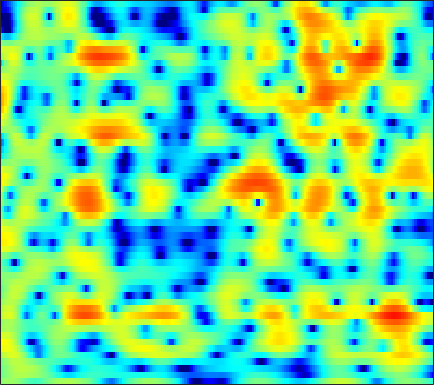

The table this chart was drawn from, first rows:
0.21712, 0.51052, 0.78127, 0.95661, 1.0126, 0.98755, 0.8618, 0.70265, 0.39532, -0.020923, -0.48168, -0.85075, -1.3576, -1.8323, -2.1258, -2.3972, -2.4573, -2.3676, -2.087, -1.6569, -1.1813, -0.79409, -0.30469, 0.13269
-1.124, -0.6018, 0.01273, 0.5152, 0.8249, 1.164, 1.411, 1.544, 1.656, 1.698, 1.685, 1.637, 1.529, 1.385, 1.256, 1.059, 0.8296, 0.6407, 0.3619, 0.04255, -0.3208, -0.6302, -1.094, -1.627
-1.125, -0.546, 0.1281, 0.7008, 1.065, 1.458, 1.767, 1.94, 2.09, 2.163, 2.161, 2.118, 2.003, 1.828, 1.665, 1.404, 1.091, 0.8205, 0.4121, -0.06558, -0.6147, -1.091, -1.81, -2.677
-0.6253, -0.009043, 0.7048, 1.281, 1.625, 1.965, 2.159, 2.216, 2.178, 2.017, 1.762, 1.502, 1.102, 0.6512, 0.3014, -0.1425, -0.5681, -0.837, -1.12, -1.323, -1.485, -1.591, -1.726, -1.893
1.007, 1.807, 2.601, 3.122, 3.356, 3.472, 3.37, 3.15, 2.678, 1.994, 1.087, 0.2443, -1.109, -2.806, -4.298, -6.588, -8.929, -10.03, -9.52, -7.609, -5.657, -4.413, -3.062, -2.068
3.618, 3.854, 4.031, 4.028, 3.899, 3.536, 2.973, 2.409, 1.483, 0.3354, -1.026, -2.155, -3.794, -5.518, -6.808, -8.468, -9.716, -10.07, -9.397, -7.833, -6.026, -4.781, -3.316, -2.146
4.638, 4.6, 4.424, 4.092, 3.726, 3.053, 2.153, 1.301, -0.1053, -1.901, -4.149, -6.226, -9.745, -14.41, -17.61, -15.8, -11.91, -9.64, -7.31, -5.466, -3.866, -2.874, -1.752, -0.8406
3.18, 3.192, 3.097, 2.861, 2.579, 2.06, 1.359, 0.7137, -0.3064, -1.494, -2.826, -3.892, -5.268, -6.369, -6.769, -6.647, -5.975, -5.201, -4.103, -3.062, -2.09, -1.43, -0.646, 0.00383
0.9127, 1.155, 1.341, 1.366, 1.283, 1.046, 0.6827, 0.3358, -0.1994, -0.7693, -1.354, -1.751, -2.198, -2.49, -2.63, -2.657, -2.519, -2.343, -2.023, -1.646, -1.22, -0.9358, -0.5112, -0.0944
0.04406, 0.6473, 1.201, 1.476, 1.503, 1.339, 0.9479, 0.5376, -0.138, -0.8889, -1.611, -2.039, -2.433, -2.54, -2.454, -2.213, -1.93, -1.682, -1.438, -1.293, -1.238, -1.243, -1.265, -1.233
1.524, 2.39, 3.133, 3.462, 3.445, 3.081, 2.287, 1.39, -0.307, -2.662, -5.877, -8.731, -10.8, -8.255, -5.979, -3.644, -2.098, -1.348, -0.8033, -0.6803, -1.032, -1.734, -3.305, -6.079
1.49, 2.065, 2.593, 2.842, 2.812, 2.477, 1.783, 1.014, -0.3472, -2.074, -4.032, -5.36, -6.251, -5.902, -5.203, -4.25, -3.418, -2.93, -2.459, -2.203, -2.168, -2.239, -2.56, -2.948
0.3419, 0.8948, 1.506, 1.911, 2.066, 2.061, 1.812, 1.482, 0.8461, 0.04265, -0.8839, -1.621, -2.636, -3.643, -4.461, -5.488, -6.417, -6.84, -6.734, -5.923, -4.757, -3.841, -2.68, -1.614
-1.348, -0.2431, 0.9194, 1.747, 2.175, 2.514, 2.606, 2.517, 2.205, 1.673, 0.9132, 0.1875, -1.06, -2.696, -4.281, -7.148, -11.63, -17.29, -18.58, -11.11, -6.985, -4.902, -2.906, -1.416
-2.041, -0.8546, 0.3786, 1.28, 1.786, 2.249, 2.499, 2.558, 2.481, 2.231, 1.811, 1.379, 0.6645, -0.1973, -0.9158, -1.919, -2.811, -3.292, -3.524, -3.286, -2.787, -2.349, -1.802, -1.393
-0.5152, -0.04118, 0.5206, 0.9997, 1.295, 1.605, 1.825, 1.94, 2.022, 2.023, 1.949, 1.845, 1.648, 1.385, 1.151, 0.823, 0.4951, 0.2554, -0.04715, -0.3493, -0.68, -0.9785, -1.488, -2.187
0.1917, 0.2161, 0.229, 0.2275, 0.2251, 0.2603, 0.3709, 0.5099, 0.7666, 1.069, 1.382, 1.599, 1.83, 1.984, 2.043, 2.05, 1.959, 1.834, 1.575, 1.207, 0.7025, 0.2073, -0.6553, -1.806
-0.5753, -0.8992, -1.518, -2.347, -3.043, -3.851, -4.161, -3.876, -2.944, -1.725, -0.5474, 0.2122, 1.041, 1.671, 2.015, 2.312, 2.456, 2.469, 2.376, 2.162, 1.83, 1.506, 0.974, 0.3317
-1.392, -1.775, -2.845, -4.74, -6.985, -12.23, -30.3, -16.42, -8.566, -4.722, -2.336, -1.073, 0.1421, 0.9666, 1.398, 1.781, 1.992, 2.058, 2.05, 1.938, 1.762, 1.605, 1.383, 1.183
0.3574, 0.3889, 0.04121, -0.659, -1.335, -2.21, -2.697, -2.646, -2.099, -1.332, -0.6127, -0.1897, 0.2208, 0.4563, 0.5532, 0.6008, 0.5768, 0.522, 0.379, 0.1762, -0.08059, -0.2975, -0.5413, -0.666
3.59, 3.69, 3.644, 3.422, 3.176, 2.785, 2.362, 2.031, 1.567, 1.039, 0.399, -0.1707, -1.034, -1.919, -2.509, -3.056, -3.276, -3.316, -3.368, -3.615, -4.238, -5.004, -6.381, -7.799
5.237, 5.234, 5.123, 4.887, 4.629, 4.164, 3.554, 2.99, 2.052, 0.8455, -0.7251, -2.227, -4.878, -8.645, -12.6, -16.57, -12.81, -10.13, -8.051, -7.249, -7.455, -8.228, -10.28, -13.51
5.067, 5.008, 4.845, 4.584, 4.319, 3.862, 3.274, 2.726, 1.834, 0.7064, -0.7034, -1.973, -3.966, -6.241, -7.851, -9.051, -8.703, -7.932, -6.955, -6.318, -6.054, -6.053, -6.197, -6.311
4.048, 3.915, 3.694, 3.444, 3.241, 2.954, 2.62, 2.323, 1.847, 1.266, 0.5724, -0.01484, -0.8468, -1.657, -2.196, -2.746, -3.108, -3.271, -3.392, -3.471, -3.566, -3.674, -3.83, -3.999
2.691, 2.237, 1.714, 1.399, 1.329, 1.424, 1.625, 1.787, 1.939, 1.972, 1.879, 1.722, 1.419, 1.045, 0.7332, 0.2855, -0.1589, -0.4774, -0.8773, -1.248, -1.597, -1.854, -2.223, -2.672
0.5253, -1.29, -3.759, -4.852, -4.053, -2.073, -0.2156, 0.8918, 1.995, 2.718, 3.135, 3.264, 3.225, 2.954, 2.621, 2.026, 1.318, 0.7568, 0.03216, -0.5651, -0.9523, -1.107, -1.219, -1.352
-0.1155, -2.705, -6.875, -9.132, -7.223, -3.88, -1.323, 0.117, 1.561, 2.574, 3.188, 3.42, 3.416, 3.051, 2.527, 1.495, 0.01286, -1.43, -3.693, -5.771, -6.206, -5.256, -3.473, -1.939
1.385, -0.07527, -1.812, -2.966, -3.279, -2.957, -1.998, -1.105, 0.07373, 1.069, 1.765, 2.066, 2.149, 1.86, 1.369, 0.2832, -1.4, -3.167, -6.459, -10.71, -11.44, -8.566, -5.124, -2.705
1.742, -0.3535, -3.845, -8.373, -11.44, -9.664, -5.795, -3.627, -1.536, -0.1097, 0.8556, 1.31, 1.641, 1.671, 1.509, 1.066, 0.4063, -0.1629, -0.9647, -1.603, -1.873, -1.802, -1.458, -0.9752
3.795, 2.055, -0.6027, -3.329, -4.697, -4.647, -3.228, -2.112, -0.9206, -0.1105, 0.4201, 0.6999, 0.9811, 1.188, 1.308, 1.437, 1.473, 1.421, 1.264, 0.9974, 0.6184, 0.2475, -0.3872, -1.261
5.686, 4.772, 3.551, 2.436, 1.712, 0.9472, 0.338, -0.07865, -0.6896, -1.419, -2.224, -2.708, -2.944, -2.506, -1.849, -0.8669, -0.00284, 0.4687, 0.8551, 0.9294, 0.6603, 0.2019, -0.8235, -2.465
5.482, 4.945, 4.201, 3.423, 2.808, 1.916, 0.8674, -0.09202, -1.735, -4.044, -7.596, -12.03, -22.06, -11.97, -7.575, -4.112, -1.967, -0.8745, 0.05352, 0.5192, 0.5988, 0.4314, -0.06657, -0.8223
3.306, 3.098, 2.807, 2.456, 2.136, 1.592, 0.8833, 0.2068, -0.9065, -2.275, -3.799, -4.83, -5.486, -4.891, -3.887, -2.428, -1.165, -0.414, 0.2942, 0.6994, 0.85, 0.8186, 0.6261, 0.3004
-0.7349, -0.3598, 0.1197, 0.5036, 0.6966, 0.8206, 0.795, 0.6834, 0.4328, 0.1189, -0.1843, -0.352, -0.4265, -0.31, -0.1237, 0.2122, 0.5736, 0.8024, 1.021, 1.109, 1.052, 0.918, 0.6278, 0.2383
-6.214, -4.552, -2.837, -1.527, -0.7582, 0.04095, 0.6044, 0.9072, 1.171, 1.316, 1.39, 1.422, 1.464, 1.517, 1.562, 1.631, 1.672, 1.666, 1.588, 1.407, 1.091, 0.7615, 0.198, -0.4804
-7.727, -6.167, -4.212, -2.489, -1.37, -0.1416, 0.7789, 1.281, 1.738, 1.993, 2.101, 2.12, 2.098, 2.074, 2.082, 2.103, 2.113, 2.095, 1.973, 1.688, 1.19, 0.6446, -0.3324, -1.616
-10.46, -8.612, -5.21, -2.407, -0.7986, 0.7539, 1.788, 2.258, 2.549, 2.512, 2.215, 1.883, 1.413, 1.083, 1.022, 1.215, 1.629, 1.961, 2.285, 2.341, 2.035, 1.514, 0.3269, -1.598
-6.826, -5.442, -2.696, -0.4898, 0.7118, 1.776, 2.314, 2.414, 2.144, 1.395, 0.1083, -1.289, -3.778, -6.587, -7.361, -5.157, -2.265, -0.5675, 1.04, 2.022, 2.451, 2.451, 2.041, 1.222
1.183, 0.9308, 0.8538, 0.9011, 0.9081, 0.8249, 0.5376, 0.1742, -0.5434, -1.582, -3.049, -4.502, -7.005, -9.791, -10.52, -8.168, -5.075, -3.224, -1.375, -0.07945, 0.7763, 1.18, 1.475, 1.554
3.466, 2.854, 2.028, 1.167, 0.4806, -0.4586, -1.4, -2.087, -2.93, -3.646, -4.264, -4.65, -5.01, -5.082, -4.916, -4.332, -3.471, -2.754, -1.79, -0.9412, -0.2327, 0.2029, 0.6809, 1.033
5.28, 4.39, 3.005, 1.379, 0.002461, -2.049, -4.159, -5.582, -6.807, -6.991, -6.428, -5.859, -5.096, -4.37, -3.841, -3.185, -2.591, -2.175, -1.634, -1.133, -0.6632, -0.316, 0.1447, 0.6145
7.239, 6.172, 4.423, 2.225, 0.2014, -3.223, -8.075, -13.86, -35.28, -14.46, -9.619, -7.552, -5.712, -4.472, -3.763, -3.091, -2.663, -2.475, -2.427, -2.464, -2.427, -2.238, -1.717, -0.9172
8.326, 7.319, 5.678, 3.659, 1.91, -0.7347, -3.572, -5.569, -7.518, -8.29, -8.064, -7.551, -6.588, -5.564, -4.926, -4.328, -4.152, -4.387, -5.3, -7.027, -9.479, -10.8, -9.133, -5.833
8.24, 7.408, 6.05, 4.417, 3.01, 0.9125, -1.462, -3.411, -6.257, -9.52, -12.7, -13.44, -11.31, -8.629, -7.106, -5.763, -5.2, -5.289, -6.026, -7.658, -10.09, -11.39, -9.845, -6.574
7.228, 6.585, 5.541, 4.279, 3.166, 1.462, -0.5535, -2.318, -5.092, -8.517, -12.1, -13.07, -10.8, -8.082, -6.55, -5.129, -4.271, -3.906, -3.733, -3.754, -3.781, -3.66, -3.231, -2.601
5.404, 4.977, 4.298, 3.479, 2.773, 1.698, 0.5022, -0.4624, -1.774, -2.968, -3.877, -4.259, -4.336, -4.02, -3.66, -3.161, -2.713, -2.415, -2.123, -1.88, -1.652, -1.493, -1.266, -1.036
3.12, 2.948, 2.711, 2.421, 2.151, 1.689, 1.124, 0.6465, -0.02787, -0.666, -1.216, -1.528, -1.815, -1.949, -1.944, -1.839, -1.666, -1.533, -1.327, -1.136, -0.9589, -0.8394, -0.6999, -0.5589
-0.2402, 0.1967, 0.8989, 1.48, 1.745, 1.871, 1.729, 1.478, 0.9852, 0.358, -0.3009, -0.7656, -1.259, -1.554, -1.632, -1.564, -1.379, -1.23, -1.04, -0.9097, -0.8375, -0.7797, -0.6859, -0.5595
-7.112, -3.084, -0.009692, 1.752, 2.517, 3.031, 3.046, 2.777, 2.069, 0.9655, -0.5062, -1.766, -3.283, -3.986, -3.782, -2.885, -1.942, -1.411, -1.053, -1.073, -1.386, -1.686, -1.962, -1.901
0.5055, 1.367, 2.604, 3.548, 4.011, 4.277, 4.149, 3.754, 2.802, 1.224, -1.246, -4.091, -10.82, -23.47, -10.84, -5.168, -2.6, -1.606, -1.263, -1.889, -3.563, -5.739, -9.966, -11.23
2.909, 2.825, 2.873, 2.99, 3.083, 3.119, 3.007, 2.784, 2.254, 1.433, 0.3249, -0.6438, -1.797, -2.308, -2.14, -1.468, -0.7978, -0.5768, -0.7181, -1.467, -2.89, -4.37, -6.367, -6.878
0.438, 0.04621, -0.2967, -0.3706, -0.2842, -0.01275, 0.3159, 0.5667, 0.819, 0.9701, 1.014, 1.012, 0.9909, 0.9919, 1.05, 1.124, 1.175, 1.131, 0.9417, 0.5748, 0.08699, -0.292, -0.7407, -0.9766
-5.276, -6.344, -7.34, -7.46, -6.921, -5.628, -4.116, -3.031, -1.726, -0.6457, 0.2208, 0.7494, 1.291, 1.681, 1.885, 2.048, 2.074, 2.043, 1.902, 1.69, 1.44, 1.251, 1.029, 0.8745
-12.62, -15.85, -22.78, -26.43, -18.74, -12.82, -8.889, -6.625, -4.201, -2.279, -0.7682, 0.1198, 1.043, 1.704, 2.019, 2.256, 2.278, 2.174, 1.911, 1.562, 1.197, 0.966, 0.7978, 0.7938
-15.91, -18.28, -20.19, -19.35, -17.15, -13.37, -9.723, -7.309, -4.582, -2.387, -0.6321, 0.4224, 1.499, 2.226, 2.563, 2.724, 2.583, 2.247, 1.532, 0.518, -0.6675, -1.494, -2.095, -1.751
-18.55, -23.63, -33.41, -21.24, -16.51, -12.02, -8.514, -6.315, -3.793, -1.715, -0.03908, 0.9878, 2.055, 2.767, 3.081, 3.171, 2.87, 2.357, 1.185, -0.7307, -3.851, -7.795, -21.23, -10.88
-15.41, -15.7, -15.28, -13.8, -12.23, -9.885, -7.595, -5.975, -4.041, -2.328, -0.8672, 0.05031, 1.055, 1.79, 2.141, 2.355, 2.234, 1.936, 1.218, 0.1651, -1.17, -2.144, -2.867, -2.338
-16.66, -15.23, -13.45, -11.83, -10.62, -9.047, -7.497, -6.375, -4.925, -3.566, -2.301, -1.434, -0.4369, 0.3815, 0.8582, 1.308, 1.54, 1.565, 1.457, 1.223, 0.9612, 0.8144, 0.7575, 0.9422
